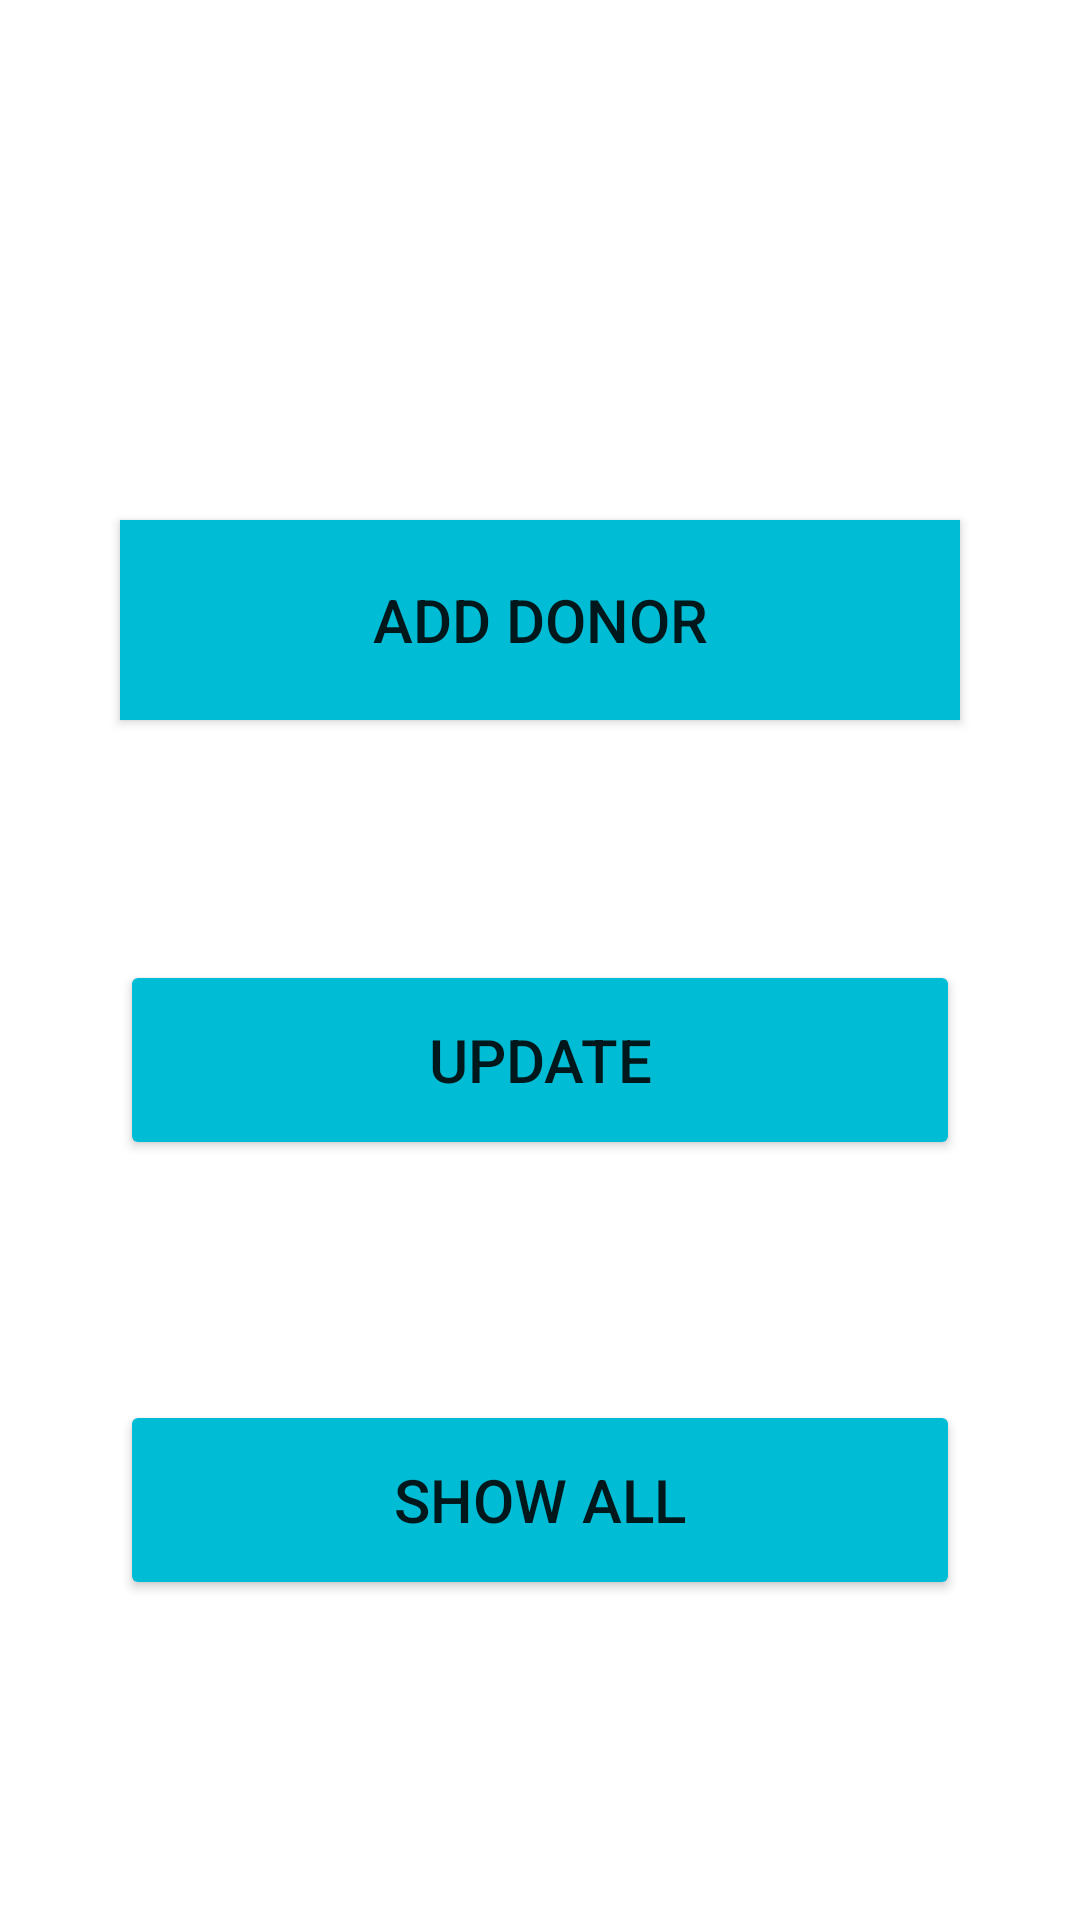

Produce the Android XML layout that renders to this screen, including the resource entries it uses.
<!-- AndroidManifest.xml: application theme Theme.RealTimeDatabase -->
<!-- res/layout/activity_main.xml -->
<?xml version="1.0" encoding="utf-8"?>
<LinearLayout xmlns:android="http://schemas.android.com/apk/res/android"
    xmlns:app="http://schemas.android.com/apk/res-auto"
    xmlns:tools="http://schemas.android.com/tools"
    android:layout_width="match_parent"
    android:layout_height="match_parent"
    android:orientation="vertical"
    android:weightSum="6"
    tools:context=".MainActivity">

    <TextView
        android:id="@+id/textView"
        android:layout_width="match_parent"
        android:layout_height="0dp"
        android:layout_weight="2" />

    <Button
        android:id="@+id/button6"
        android:layout_width="match_parent"
        android:layout_height="0dp"
        android:layout_margin="40dp"
        android:layout_weight="1"
        android:background="#00BCD4"
        android:onClick="onc"
        android:text="Add donor"
        android:textSize="20sp"
        app:backgroundTint="#00BCD4" />

    <Button
        android:id="@+id/button4"
        android:layout_width="match_parent"
        android:layout_height="0dp"
        android:layout_margin="40dp"
        android:layout_weight="1"
        android:text="Update"
        android:textSize="20sp"
        app:backgroundTint="#00BCD4" />

    <Button
        android:id="@+id/button5"
        android:layout_width="match_parent"
        android:layout_height="0dp"
        android:layout_margin="40dp"
        android:layout_weight="1"
        android:text="Show all"
        android:textSize="20sp"
        app:backgroundTint="#00BCD4" />
</LinearLayout>
<!-- resources referenced by this layout -->
<resources>
  <style name="Theme.RealTimeDatabase" parent="Theme.MaterialComponents.DayNight.DarkActionBar">
          
          <item name="colorPrimary">#8F00BCD4</item>
          <item name="colorPrimaryVariant">#8F00BCD4</item>
          <item name="colorOnPrimary">@color/white</item>
          
          <item name="colorSecondary">@color/teal_200</item>
          <item name="colorSecondaryVariant">@color/teal_700</item>
          <item name="colorOnSecondary">@color/black</item>
          
          <item name="android:statusBarColor" tools:targetApi="l">?attr/colorPrimaryVariant</item>
          
      </style>
  <!-- not gathered from this repository: default colours our renderer supplied (Android Studio template values) -->
  <color name="teal_200">#FF03DAC5</color>
  <color name="teal_700">#FF018786</color>
  <color name="black">#FF000000</color>
  <color name="white">#FFFFFFFF</color>
</resources>
